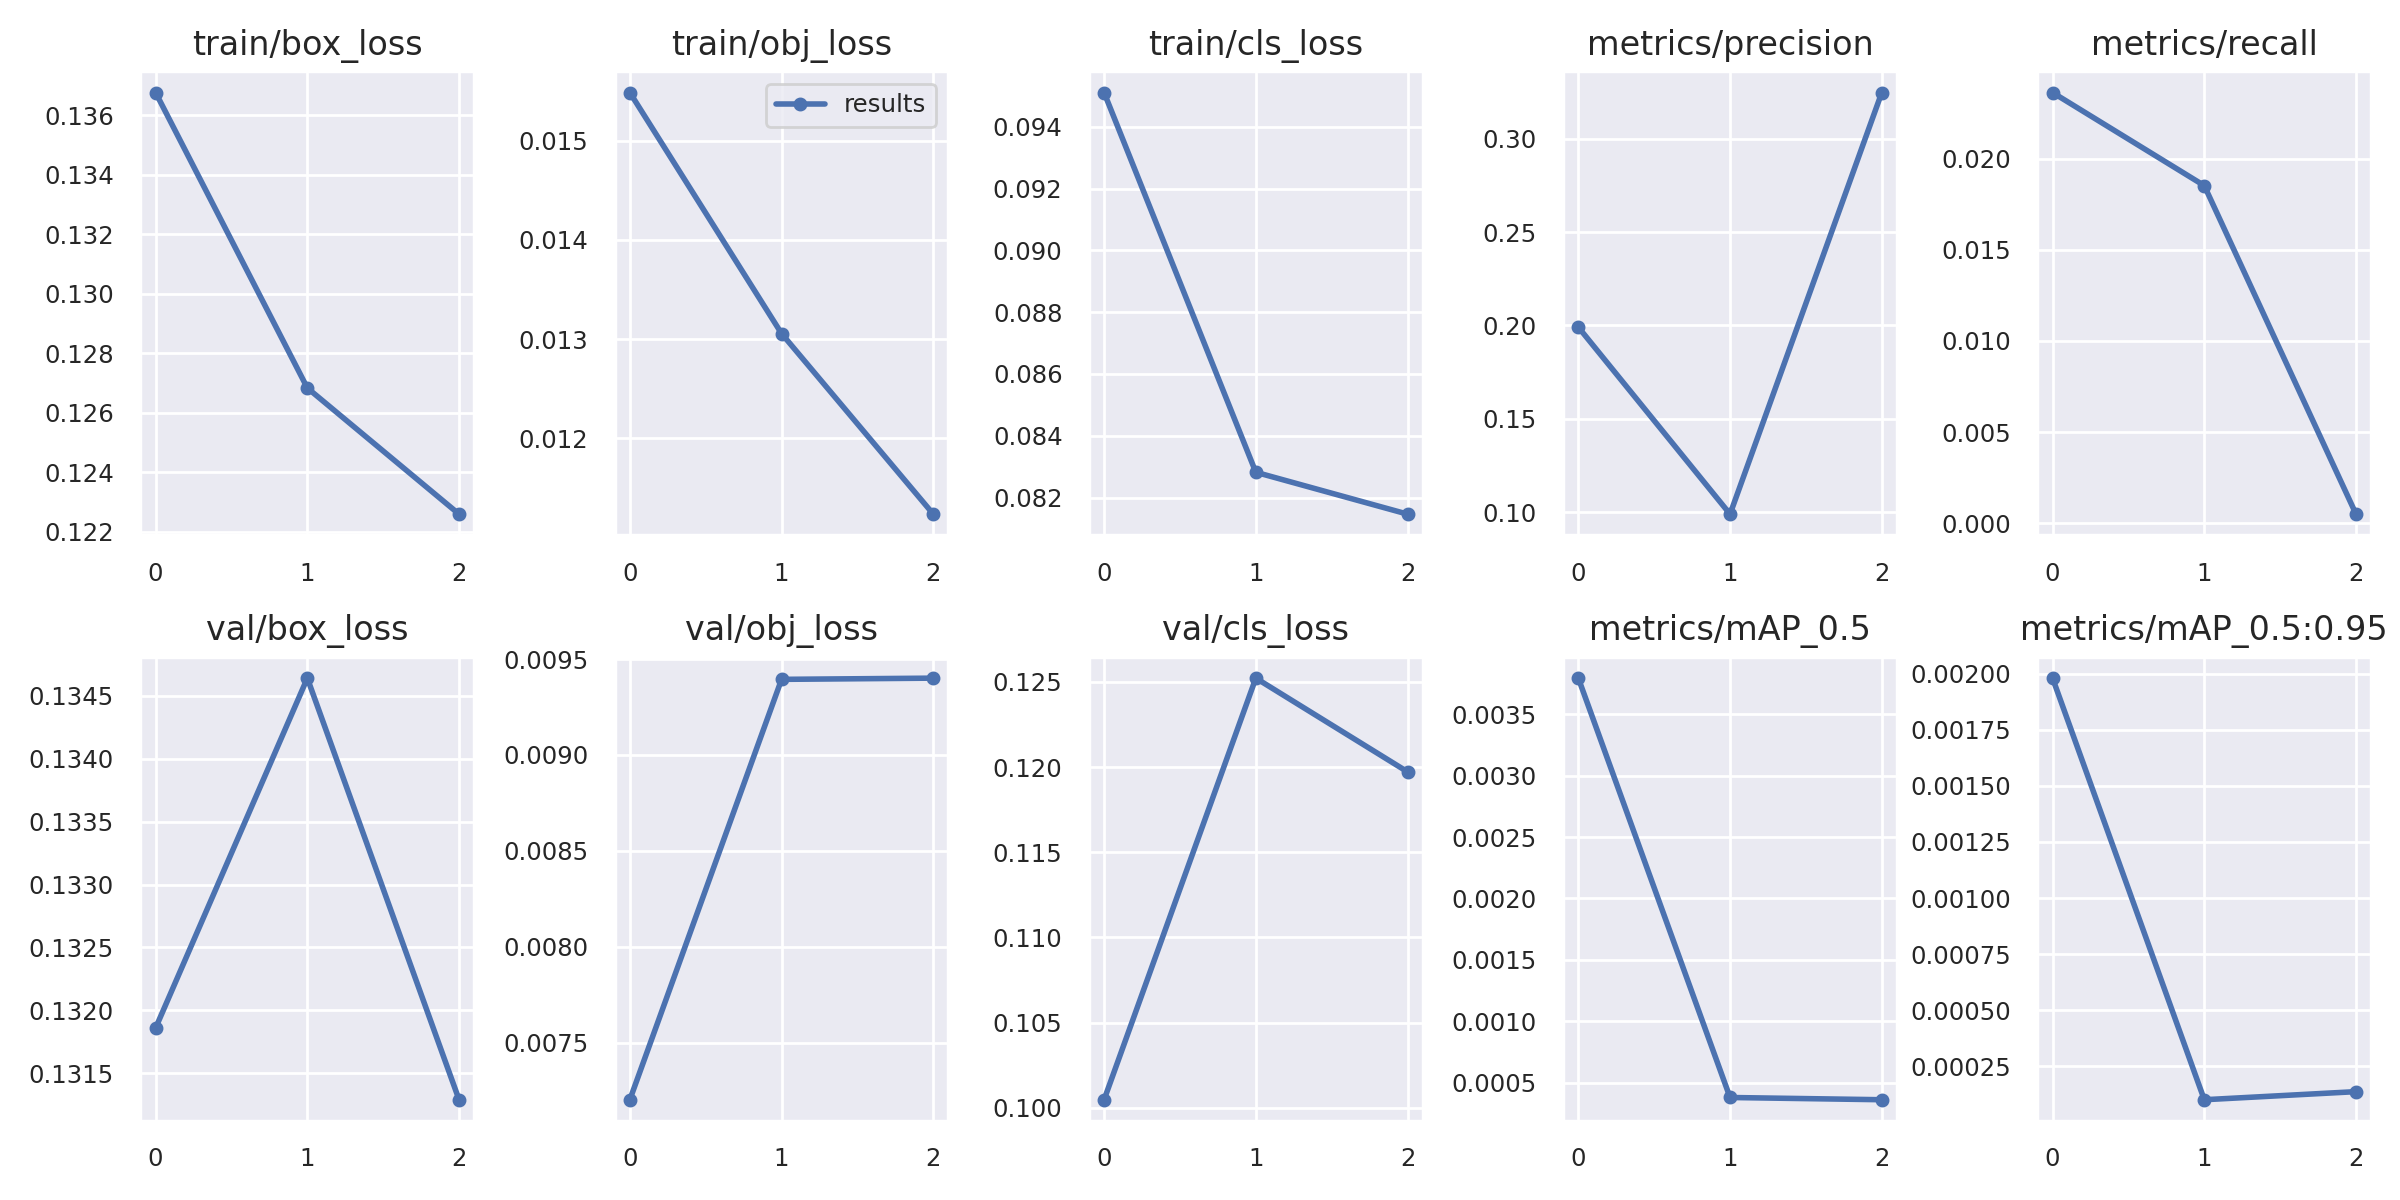

The table this chart was drawn from, first rows:
epoch, train/box_loss, train/obj_loss, train/cls_loss, metrics/precision, metrics/recall, metrics/mAP_0.5, metrics/mAP_0.5:0.95, val/box_loss, val/obj_loss, val/cls_loss, x/lr0, x/lr1, x/lr2
0, 0.1368, 0.01548, 0.0951, 0.1991, 0.02362, 0.003793, 0.001981, 0.1319, 0.007203, 0.1005, 0.0937, 0.0007, 0.0007
1, 0.1268, 0.01306, 0.08282, 0.09888, 0.01852, 0.0003807, 0.0001004, 0.1346, 0.009394, 0.1252, 0.086, 0.001005, 0.001005
2, 0.1226, 0.01124, 0.08147, 0.3248, 0.0004991, 0.0003625, 0.0001365, 0.1313, 0.009401, 0.1197, 0.07778, 0.000782, 0.000782
